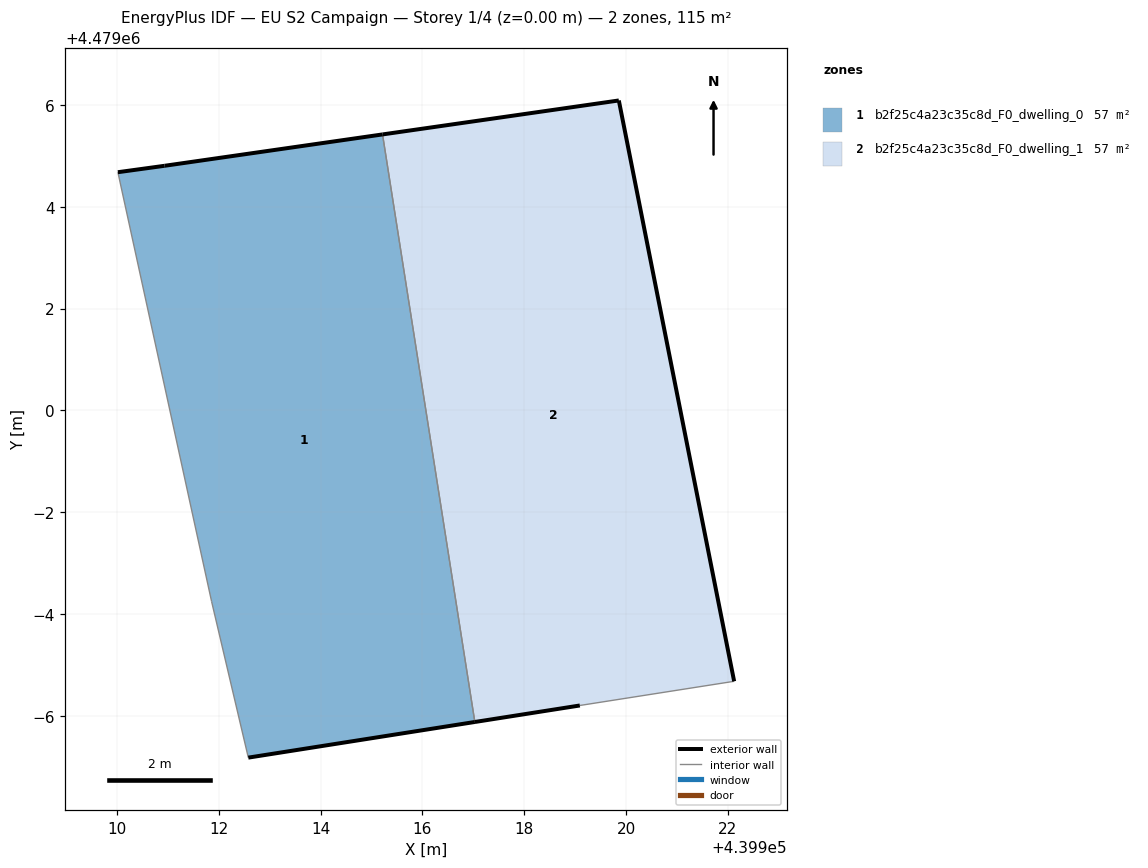
=== STOREY PLAN SPEC (per zone: floor XY polygon, exterior-wall plan segments, windows/doors) ===
zone 1: b2f25c4a23c35c8d_F0_dwelling_0  (57.3 m²)
  floor: (439917.03, 4478993.88) (439915.22, 4479005.42) (439910.93, 4479004.80) (439910.02, 4479004.68) (439911.86, 4478996.25) (439912.58, 4478993.18)
  exterior wall: (439910.02, 4479004.68) – (439910.93, 4479004.80)  [0.9 m]
  exterior wall: (439910.93, 4479004.80) – (439915.22, 4479005.42)  [4.3 m]
  exterior wall: (439917.03, 4478993.88) – (439912.58, 4478993.18)  [4.5 m]
  interior walls: 3
zone 2: b2f25c4a23c35c8d_F0_dwelling_1  (57.3 m²)
  floor: (439922.12, 4478994.68) (439919.86, 4479006.09) (439915.22, 4479005.42) (439917.03, 4478993.88) (439919.09, 4478994.20)
  exterior wall: (439919.09, 4478994.20) – (439917.03, 4478993.88)  [2.1 m]
  exterior wall: (439915.22, 4479005.42) – (439919.86, 4479006.09)  [4.7 m]
  exterior wall: (439919.86, 4479006.09) – (439922.12, 4478994.68)  [11.6 m]
  interior walls: 2

=== DERIVED (storey summary) ===
Building: EU S2 Campaign
Storey: 1 of 4  (floor level z = 0.00 m)
Storey gross floor area: 114.7 m²
Zones on this storey: 2
  - b2f25c4a23c35c8d_F0_dwelling_0: floor 57.3 m²; exterior wall 9.8 m (29.3 m²); WWR 0.0%
  - b2f25c4a23c35c8d_F0_dwelling_1: floor 57.3 m²; exterior wall 18.4 m (55.2 m²); WWR 0.0%
Zone adjacency (shared interzone walls):
  - b2f25c4a23c35c8d_F0_dwelling_0 ↔ b2f25c4a23c35c8d_F0_dwelling_1